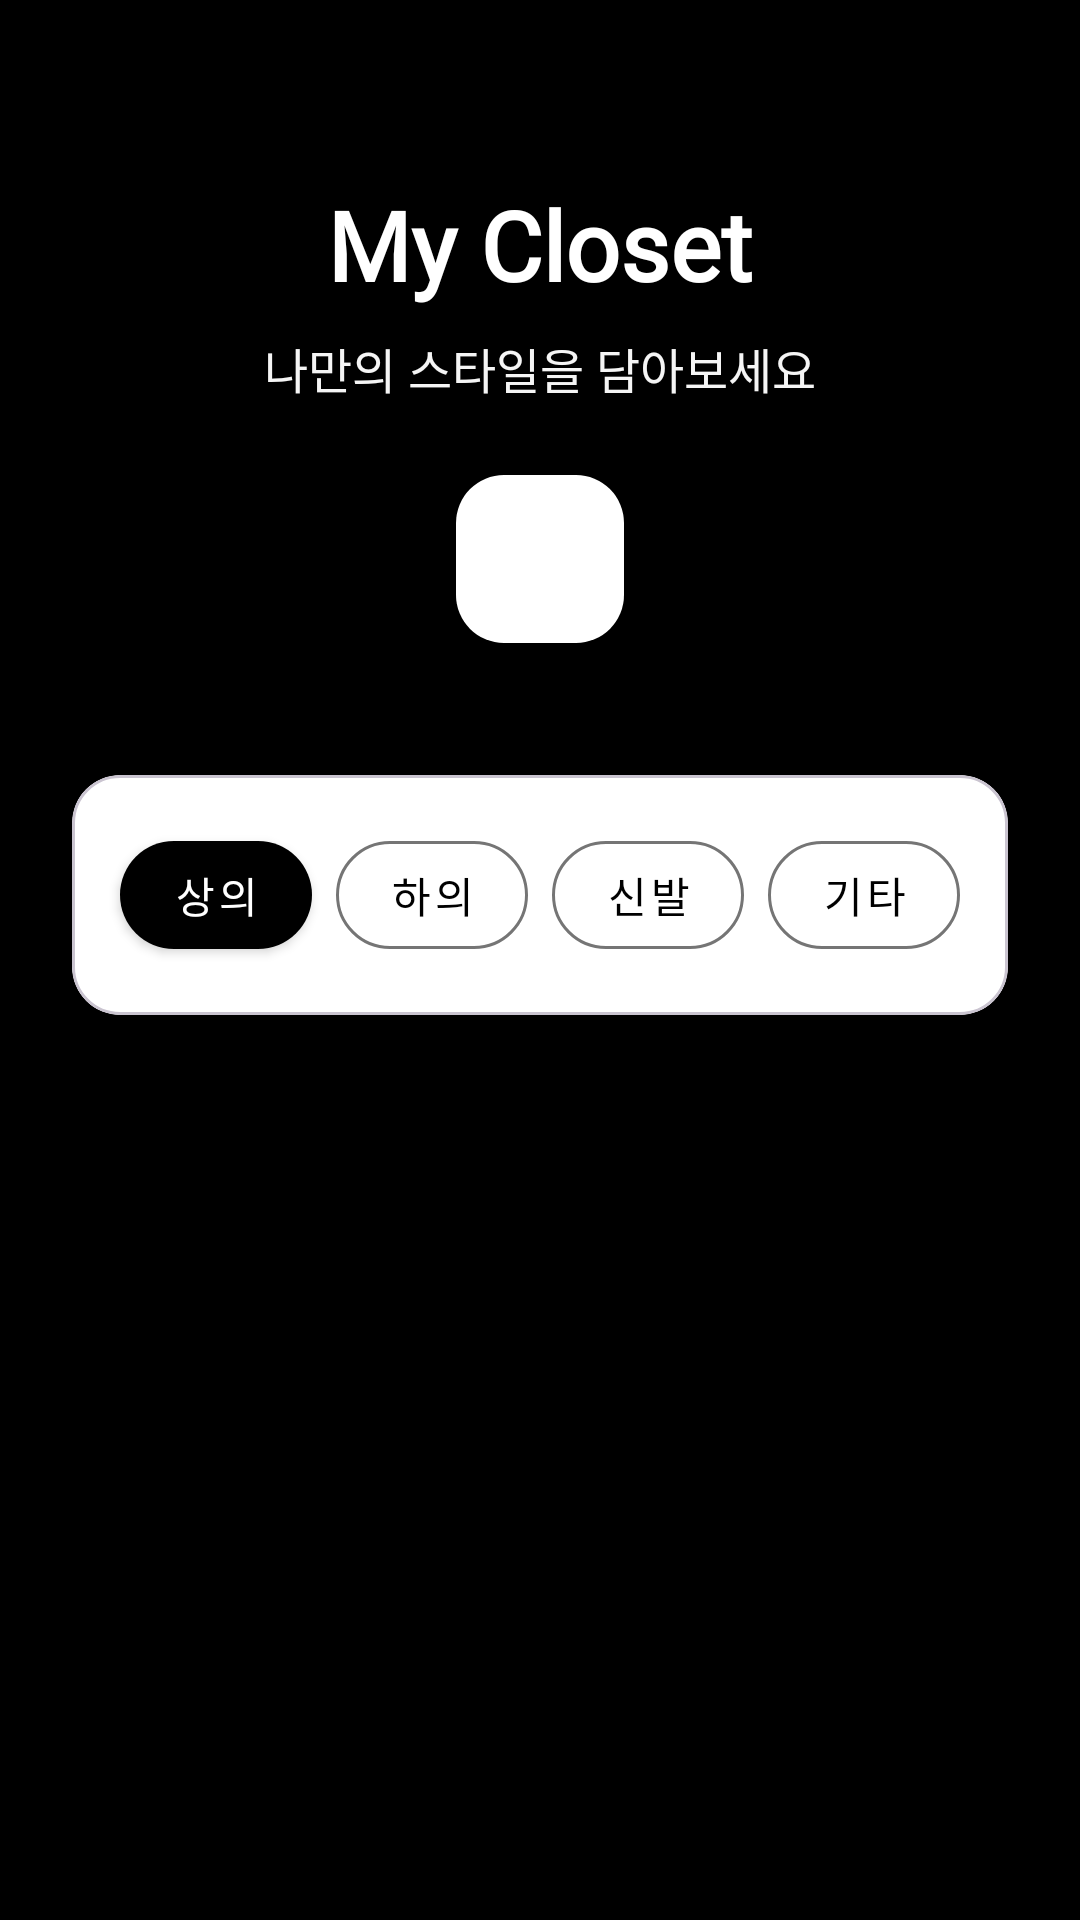

Here is an Android app screen rendered from its layout file. Give the layout XML and the strings, colors and styles it references.
<!-- AndroidManifest.xml: application theme Theme.CLO -->
<!-- res/layout/fragment_closet.xml -->
<?xml version="1.0" encoding="utf-8"?>
<androidx.constraintlayout.widget.ConstraintLayout xmlns:android="http://schemas.android.com/apk/res/android"
    xmlns:app="http://schemas.android.com/apk/res-auto"
    android:layout_width="match_parent"
    android:layout_height="match_parent"
    android:background="@color/black">

    
    <LinearLayout
        android:id="@+id/headerLayout"
        android:layout_width="match_parent"
        android:layout_height="wrap_content"
        android:orientation="vertical"
        android:paddingTop="60dp"
        android:paddingBottom="20dp"
        app:layout_constraintTop_toTopOf="parent">

        
        <TextView
            android:layout_width="wrap_content"
            android:layout_height="wrap_content"
            android:text="My Closet"
            android:textColor="@color/white"
            android:textSize="32sp"
            android:textStyle="bold"
            android:layout_gravity="center"
            android:fontFamily="@font/notable_regular"/>

        
        <TextView
            android:layout_width="wrap_content"
            android:layout_height="wrap_content"
            android:text="나만의 스타일을 담아보세요"
            android:textColor="@color/gray_light"
            android:textSize="16sp"
            android:layout_gravity="center"
            android:layout_marginTop="8dp"
            android:fontFamily="@font/notable_regular"/>

        
        <com.google.android.material.floatingactionbutton.FloatingActionButton
            android:id="@+id/addButton"
            android:layout_width="wrap_content"
            android:layout_height="wrap_content"
            android:layout_gravity="center"
            android:layout_marginTop="24dp"
            android:src="@drawable/ic_add"
            app:fabSize="normal"
            app:backgroundTint="@color/white"
            app:tint="@color/black"
            app:elevation="8dp"
            app:borderWidth="0dp"/>

    </LinearLayout>

    
    <com.google.android.material.card.MaterialCardView
        android:id="@+id/categoryCard"
        android:layout_width="0dp"
        android:layout_height="wrap_content"
        android:layout_marginStart="24dp"
        android:layout_marginEnd="24dp"
        android:layout_marginTop="24dp"
        app:cardCornerRadius="16dp"
        app:cardElevation="4dp"
        app:cardBackgroundColor="@color/white"
        app:layout_constraintTop_toBottomOf="@id/headerLayout"
        app:layout_constraintStart_toStartOf="parent"
        app:layout_constraintEnd_toEndOf="parent">

        <LinearLayout
            android:layout_width="match_parent"
            android:layout_height="wrap_content"
            android:orientation="horizontal"
            android:padding="12dp"
            android:gravity="center">

            <com.google.android.material.button.MaterialButton
                android:id="@+id/topButton"
                android:layout_width="0dp"
                android:layout_height="48dp"
                android:layout_weight="1"
                android:layout_margin="4dp"
                android:text="상의"
                android:textSize="14sp"
                android:textColor="@color/white"
                android:fontFamily="@font/notable_regular"
                app:cornerRadius="24dp"
                app:backgroundTint="@color/black"
                style="@style/Widget.MaterialComponents.Button"/>

            <com.google.android.material.button.MaterialButton
                android:id="@+id/bottomButton"
                android:layout_width="0dp"
                android:layout_height="48dp"
                android:layout_weight="1"
                android:layout_margin="4dp"
                android:text="하의"
                android:textSize="14sp"
                android:textColor="@color/black"
                android:fontFamily="@font/notable_regular"
                app:cornerRadius="24dp"
                app:backgroundTint="@color/white"
                app:strokeColor="@color/gray_dark"
                app:strokeWidth="1dp"
                style="@style/Widget.MaterialComponents.Button.OutlinedButton"/>

            <com.google.android.material.button.MaterialButton
                android:id="@+id/shoesButton"
                android:layout_width="0dp"
                android:layout_height="48dp"
                android:layout_weight="1"
                android:layout_margin="4dp"
                android:text="신발"
                android:textSize="14sp"
                android:textColor="@color/black"
                android:fontFamily="@font/notable_regular"
                app:cornerRadius="24dp"
                app:backgroundTint="@color/white"
                app:strokeColor="@color/gray_dark"
                app:strokeWidth="1dp"
                style="@style/Widget.MaterialComponents.Button.OutlinedButton"/>

            <com.google.android.material.button.MaterialButton
                android:id="@+id/accessoriesButton"
                android:layout_width="0dp"
                android:layout_height="48dp"
                android:layout_weight="1"
                android:layout_margin="4dp"
                android:text="기타"
                android:textSize="14sp"
                android:textColor="@color/black"
                android:fontFamily="@font/notable_regular"
                app:cornerRadius="24dp"
                app:backgroundTint="@color/white"
                app:strokeColor="@color/gray_dark"
                app:strokeWidth="1dp"
                style="@style/Widget.MaterialComponents.Button.OutlinedButton"/>

        </LinearLayout>

    </com.google.android.material.card.MaterialCardView>

    
    <androidx.recyclerview.widget.RecyclerView
        android:id="@+id/clothesRecyclerView"
        android:layout_width="0dp"
        android:layout_height="0dp"
        android:layout_marginTop="24dp"
        android:layout_marginStart="16dp"
        android:layout_marginEnd="16dp"
        android:layout_marginBottom="16dp"
        android:clipToPadding="false"
        android:paddingBottom="80dp"
        app:layout_constraintTop_toBottomOf="@id/categoryCard"
        app:layout_constraintStart_toStartOf="parent"
        app:layout_constraintEnd_toEndOf="parent"
        app:layout_constraintBottom_toBottomOf="parent"/>

</androidx.constraintlayout.widget.ConstraintLayout>
<!-- resources referenced by this layout -->
<resources>
  <color name="black">#FF000000</color>
  <color name="gray_dark">#757575</color>
  <color name="gray_light">#F5F5F5</color>
  <color name="white">#FFFFFFFF</color>
  <style name="Theme.CLO" parent="Base.Theme.CLO" />
  <style name="Base.Theme.CLO" parent="Theme.Material3.DayNight.NoActionBar">
          
          
      </style>
</resources>
